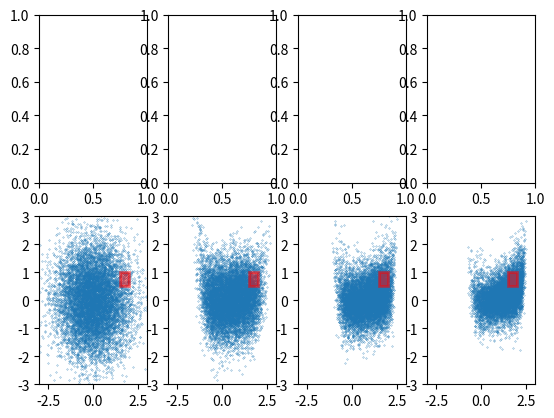

Recreate this plot in Python.
import numpy as np
from scipy import special as sp
from scipy import spatial
import matplotlib.pyplot as plt
import matplotlib.patches as patches

# Definitions
n = 2
m = 2

# Parameters of the dynamics
a1 = 1/2.5
a2 = 1/40
a3 = 1/10

# Useful functions
def std_gaussian_quantile(x):
    return np.sqrt(2) * sp.erfinv(2*x - 1)

def std_gaussian_cdf(x):
    return 0.5 * (1 + sp.erf(x / np.sqrt(2)))

def std_gaussian_quantile_deriv(x):
    return 1 / (1 / np.sqrt(2 * np.pi) * np.exp(-(sp.erfinv(2*x - 1))**2))

def std_gaussian_cdf_deriv(x):
    return 1 / np.sqrt(2 * np.pi) * np.exp(-x**2 / 2)

## Initial state and noise distribution cdf and quantiles ##

def Cx0(x):
    return (std_gaussian_cdf(x[0]), std_gaussian_cdf(x[1]))

def Qx0(yx):
    return (std_gaussian_quantile(yx[0]), std_gaussian_quantile(yx[1]))

def Cw(w):
    return (std_gaussian_cdf(w[0]), std_gaussian_cdf(w[1]))

def Qw(yw):
    return (std_gaussian_quantile(yw[0]), std_gaussian_quantile(yw[1]))

## Dynamics and the inverse dynamics ##

def g(w, x):
    def g0(x, w):
        return a1 * (np.sin(w[0]) + 2) * np.arcsinh(x[0]) + w[1]**2

    def g1(x, w):
        return (w[0]**2 + 1) / 2 * x[1] + a2 * x[0]**4 + a3 * np.sin(2 * x[0])

    return (g0(x, w), g1(x, w))

def g_inv(w, xp):
    def g0_inv(w, xp):
        return np.sinh((xp[0] - w[1]**2) / (a1 * (np.sin(w[0]) + 2)))

    def g1_inv(w, xp):
        return -2 / (w[0]**2 + 1) * (xp[1] - a2 * g0_inv(w, xp)**4 + a3 * np.sin(2 * g0_inv(w, xp)))

    return (g0_inv(w, xp), g1_inv(w, xp))

## Transformation functions to the uniform domain ##

def Phi(w, x0):
    return (Cw(w), Cx0(x0))

def Phi_inv(yw, yx):
    return (Cw(yw), Qx0(yx))

## Flow Functions ##

def G(w, x):
    return (w, g(x))

def G_inv(w, xp):
    return (w, g_inv(w, xp))

def Gok(w, x0, k):
    xi = x0
    for i in range(0, k):
        xi = g(w, xi)
    return (w, xi)

def Gok_inv(w, xk, k):
    xi = xk
    for i in range(k, 0, -1):
        xi = g_inv(w, xi)
    return (w, xi)

## Jacobians ##

def J_G(w, x):
    J = np.zeros((n + m, n + m))
    
    # dw0/dw0
    J[0, 0] = 1

    # dw1/dw1
    J[1, 1] = 1

    # dg0/dw0
    J[2, 0] = a1 * np.cos(w[0]) * np.arcsinh(x[0])

    # dg0/dw1
    J[2, 1] = 2 * w[1]

    # dg0/dx0
    J[2, 2] = a1 * (np.sin(w[0]) + 2) / np.sqrt(x[0]**2 + 1)

    # dg0/dx1
    J[2, 3] = 0

    # dg1/dw0
    J[3, 0] = w[0] * x[1]

    # dg1/dw1
    J[3, 1] = 0

    # dg1/dx0
    J[3, 2] = a2 * 4 * x[0]**3 + 2 * a3 * np.cos(2 * x[0])

    # dg1/dx1
    J[3, 3] = (w[0]**2 + 1) / 2

    return J

def J_Phiinv(yw, yx):
    J = np.zeros((n + m, n + m))

    # dw0/dyw0
    J[0, 0] = std_gaussian_quantile_deriv(yw[0])

    # dw0/dyw1
    J[0, 1] = 0

    # dw1/dyw0
    J[1, 0] = 0 

    # dw1/dyw1
    J[1, 1] = std_gaussian_quantile_deriv(yw[1])

    # dx0/dyx0
    J[2, 2] = std_gaussian_quantile_deriv(yx[0])

    # dx0/dyx1
    J[2, 3] = 0

    # dx1/dyx0
    J[3, 2] = 0

    # dx1/dyx1
    J[3, 3] = std_gaussian_quantile_deriv(yx[1])

    return J

# For now use matrix inverse cus im lazy
def J_Ginv(w, xp):

    w, x = G_inv(w, xp)
    #print("input w: ", w, ", x:", x)
    #print("test: \n", J_G(*G_inv(w, xp)))
    return np.linalg.inv(J_G(*G_inv(w, xp)))

# For now use matrix inverse cus im lazy
def J_Phi(w, x0):
    return np.linalg.inv(J_Phiinv(*Phi(w, x0)))

## Density at time k ##

def p(w, xk, k):
    #print("\n EVAL w: ", w, ", x:", xk)
    try:
        # Invert to x0
        J = np.identity(n + m)
        for i in range(k, 0, -1):
            J = np.matmul(J, J_Ginv(*Gok_inv(w, xk, i - 1)))

        # Invert to y
        J = np.matmul(J, J_Phi(*Gok_inv(w, xk, k)))

        return np.abs(np.linalg.det(J))
    except np.linalg.LinAlgError:
        return 0

## Sample states at time k ##

def sample_empirical(k : int, n_samples : int):
    xk_samples = np.zeros((2, n_samples))
    for s in range(0, n_samples):
        yw_rand = np.random.uniform(0, 1, 2)
        yx_rand = np.random.uniform(0, 1, 2)
        w, xk = Gok(*Phi_inv(yw_rand, yx_rand), k)
        xk_samples[:, s] = xk

        ## Test specific w #####################################
        #w, x0 = Phi_inv(yw_rand, yx_rand)
        #w, xk = Gok(w_test, x0, k)
        #xk_samples[:, s] = xk
    return xk_samples


## Plot the distributions
w_test = (1.5, 1.0)

def plot_state_dist(ax :plt.Axes, k : int, resolution_x : int, resolution_w : int, x_bounds : np.ndarray, w_bounds : np.ndarray):
    #W0, W1, Xk0, Xk1 = np.meshgrid(np.linspace(w_bounds[0], w_bounds[1], resolution_w), 
    #                             np.linspace(w_bounds[2], w_bounds[3], resolution_w), 
    #                             np.linspace(x_bounds[0], x_bounds[1], resolution_x), 
    #                             np.linspace(x_bounds[2], x_bounds[3], resolution_x), indexing='ij')
    
    # Test specific w #####################################3
    W0, W1, Xk0, Xk1 = np.meshgrid(np.linspace(w_test[0], w_test[0], 1), 
                                 np.linspace(w_test[1], w_test[1], 1), 
                                 np.linspace(x_bounds[0], x_bounds[1], resolution_x), 
                                 np.linspace(x_bounds[2], x_bounds[3], resolution_x), indexing='ij')

    p_values_w_x = np.empty_like(W0)

    for idx in np.ndindex(p_values_w_x.shape):
        w = (W0[idx], W1[idx])
        xk = (Xk0[idx], Xk1[idx])
        p_values_w_x[idx] = p(w, xk, k)

    #p_values_w_x = np.vectorize(lambda w0, w1, xk0, xk1: p((w0, w1), (xk0, xk1), k))(W0, W1, Xk0, Xk1)

    p_values_x = np.nansum(p_values_w_x, axis=(0, 1))

    Xk0, Xk1 = np.meshgrid(np.linspace(x_bounds[0], x_bounds[1], resolution_x), np.linspace(x_bounds[2], x_bounds[3], resolution_x))
    ax.contourf(Xk0, Xk1, p_values_x.T, levels=50, cmap='viridis')
    print("p_values_x: \n", p_values_x)
    #ax.colorbar(label='p(x0, x1)')
    
def plot_state_dist_empirical(ax :plt.Axes, k : int, n_samples : int, x_bounds : np.ndarray, w_bounds : np.ndarray):
    xk_samples = sample_empirical(k, n_samples)
    ax.scatter(xk_samples[0, :], xk_samples[1, :], s=.05)
    ax.set_xlim((x_bounds[0], x_bounds[1]))
    ax.set_ylim((x_bounds[2], x_bounds[3]))

def plot_region(ax :plt.Axes, region : spatial.Rectangle):
    # Make sure the region is just over x
    assert region.m == 2

    rect_patch = patches.Rectangle(
        region.mins,  # Bottom-left corner (x_min, y_min)
        region.maxes[0] - region.mins[0],  # Width
        region.maxes[1] - region.mins[1],  # Height
        linewidth=2,
        edgecolor="red",
        facecolor="red",
        alpha=0.5  # Opacity (0 = fully transparent, 1 = fully opaque)
    )

    ax.add_patch(rect_patch)

## Monte Carlo Probability ##

def mc_prob(region : spatial.Rectangle, k, n_samples):
    # Make sure the region is just over x
    assert region.m == 2

    xk_samples = sample_empirical(k, n_samples)
    contained = (region.mins[:, None] <= xk_samples) & (region.maxes[:, None] >= xk_samples)

    n_contained = np.sum(np.all(contained, axis=0))

    # empirical probability
    return n_contained / n_samples

def numerical_integral(region : spatial.Rectangle, k):
    pass

def main():
    resolution_x = 30
    resolution_w = 40
    n_plot_samples = 10000
    n_int_samples = 100000
    x_bounds = 3.0 * np.array([-1, 1, -1, 1])
    w_bounds = -10.0 * np.array([-1, 1, -1, 1])

    K = 4
    fig, axes = plt.subplots(2, K)

    region = spatial.Rectangle([1.5, 0.5], [2, 1])
    
    for k in range(0, K):
        print("Time step ", k, " out of ", K - 1)
        #plot_state_dist(axes[0, k], k, resolution_x, resolution_w, x_bounds, w_bounds)
        plot_state_dist_empirical(axes[1, k], k, n_plot_samples, x_bounds, w_bounds)
        plot_region(axes[1, k], region)
        print("   MC probability: ", mc_prob(region, k, n_int_samples))

    plt.show()

if __name__ == "__main__":
    main()